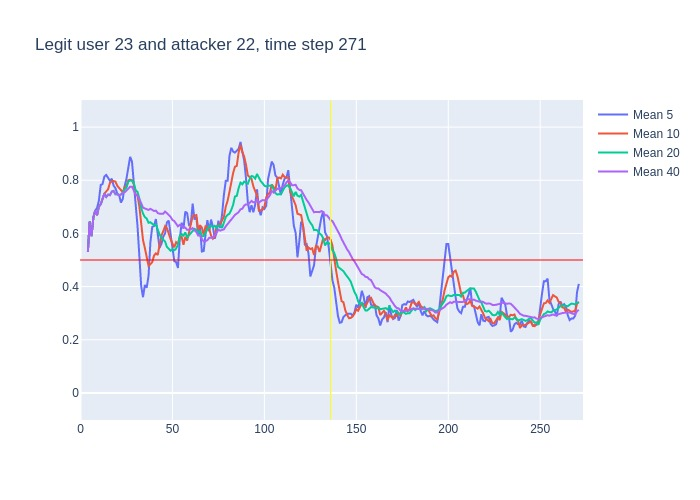

The file beside this chart, header and first rows:
, time, confidence, avg_5_conf, avg_10_conf, avg_20_conf, avg_40_conf, real_user, predicted, user_count
0, 3, 0.53, , , , , 23, 23, 16
1, 4, 0.76, 0.53, 0.53, 0.53, 0.53, 23, 23, 16
2, 5, 0.48, 0.645, 0.645, 0.645, 0.645, 23, 23, 16
3, 6, 0.87, 0.59, 0.59, 0.59, 0.59, 23, 23, 16
4, 7, 0.79, 0.66, 0.66, 0.66, 0.66, 23, 23, 16
5, 8, 0.58, 0.686, 0.686, 0.686, 0.686, 23, 23, 16
6, 9, 0.9, 0.696, 0.6683, 0.6683, 0.6683, 23, 23, 16
7, 10, 0.77, 0.724, 0.7014, 0.7014, 0.7014, 23, 23, 16
8, 11, 0.89, 0.782, 0.71, 0.71, 0.71, 23, 23, 16
9, 12, 0.93, 0.786, 0.73, 0.73, 0.73, 23, 23, 16
10, 13, 0.61, 0.814, 0.75, 0.75, 0.75, 23, 23, 16
11, 14, 0.84, 0.82, 0.758, 0.7373, 0.7373, 23, 23, 16
12, 15, 0.72, 0.808, 0.766, 0.7458, 0.7458, 23, 23, 16
13, 16, 0.93, 0.798, 0.79, 0.7438, 0.7438, 23, 23, 16
14, 17, 0.8, 0.806, 0.796, 0.7571, 0.7571, 23, 23, 16
15, 18, 0.56, 0.78, 0.797, 0.76, 0.76, 23, 23, 16
16, 19, 0.74, 0.77, 0.795, 0.7475, 0.7475, 23, 23, 16
17, 20, 0.69, 0.75, 0.779, 0.7471, 0.7471, 23, 23, 16
18, 21, 0.79, 0.744, 0.771, 0.7439, 0.7439, 23, 23, 16
19, 22, 0.87, 0.716, 0.761, 0.7463, 0.7463, 23, 23, 16
20, 23, 0.8, 0.73, 0.755, 0.7525, 0.7525, 23, 23, 16
21, 24, 0.88, 0.778, 0.774, 0.766, 0.7548, 23, 23, 16
22, 25, 0.94, 0.806, 0.778, 0.772, 0.7605, 23, 23, 16
23, 26, 0.95, 0.856, 0.8, 0.795, 0.7683, 23, 23, 16
24, 27, 0.78, 0.888, 0.802, 0.799, 0.7758, 23, 23, 16
25, 28, 0.4, 0.87, 0.8, 0.7985, 0.776, 23, 23, 16
26, 29, 0.35, 0.79, 0.784, 0.7895, 0.7615, 23, 23, 16
27, 30, 0.66, 0.684, 0.745, 0.762, 0.7463, 23, 23, 16
28, 31, 0.39, 0.628, 0.742, 0.7565, 0.7432, 23, 23, 16
29, 32, 0.21, 0.516, 0.702, 0.7315, 0.731, 23, 23, 16
30, 33, 0.19, 0.402, 0.636, 0.6955, 0.7137, 23, 25, 16
31, 34, 0.58, 0.36, 0.575, 0.6745, 0.6968, 23, 23, 16
32, 35, 0.61, 0.406, 0.545, 0.6615, 0.6931, 23, 23, 16
33, 36, 0.61, 0.396, 0.512, 0.656, 0.6906, 23, 23, 16
34, 37, 0.84, 0.44, 0.478, 0.64, 0.6882, 23, 23, 16
35, 38, 0.48, 0.566, 0.484, 0.642, 0.6926, 23, 23, 16
36, 39, 0.6, 0.624, 0.492, 0.638, 0.6867, 23, 23, 16
37, 40, 0.74, 0.628, 0.517, 0.631, 0.6843, 23, 23, 16
38, 41, 0.33, 0.654, 0.525, 0.6335, 0.6858, 23, 23, 16
39, 42, 0.58, 0.598, 0.519, 0.6105, 0.6767, 23, 23, 16
40, 43, 0.55, 0.546, 0.556, 0.596, 0.6743, 23, 23, 16
41, 44, 0.74, 0.56, 0.592, 0.5835, 0.6748, 23, 23, 16
42, 45, 0.8, 0.588, 0.608, 0.5765, 0.6743, 23, 23, 16
43, 46, 0.54, 0.6, 0.627, 0.5695, 0.6823, 23, 23, 16
44, 47, 0.61, 0.642, 0.62, 0.549, 0.674, 23, 23, 16
45, 48, 0.29, 0.648, 0.597, 0.5405, 0.6695, 23, 24, 16
46, 49, 0.44, 0.596, 0.578, 0.535, 0.6623, 23, 23, 16
47, 50, 0.6, 0.536, 0.562, 0.5395, 0.6508, 23, 23, 16
48, 51, 0.52, 0.496, 0.548, 0.5365, 0.6465, 23, 23, 16
49, 52, 0.5, 0.492, 0.567, 0.543, 0.6372, 23, 23, 16
50, 53, 0.84, 0.47, 0.559, 0.5575, 0.6265, 23, 23, 16
51, 54, 0.74, 0.58, 0.588, 0.59, 0.6322, 23, 23, 16
52, 55, 0.49, 0.64, 0.588, 0.598, 0.6297, 23, 23, 16
53, 56, 0.84, 0.618, 0.557, 0.592, 0.624, 23, 23, 16
54, 57, 0.47, 0.682, 0.587, 0.6035, 0.6217, 23, 23, 16
55, 58, 0.62, 0.676, 0.573, 0.585, 0.6135, 23, 23, 16
56, 59, 0.76, 0.632, 0.606, 0.592, 0.615, 23, 23, 16
57, 60, 0.87, 0.636, 0.638, 0.6, 0.6155, 23, 23, 16
58, 61, 0.54, 0.712, 0.665, 0.6065, 0.62, 23, 23, 16
59, 62, 0.52, 0.652, 0.667, 0.617, 0.6137, 23, 23, 16
... 209 more rows
